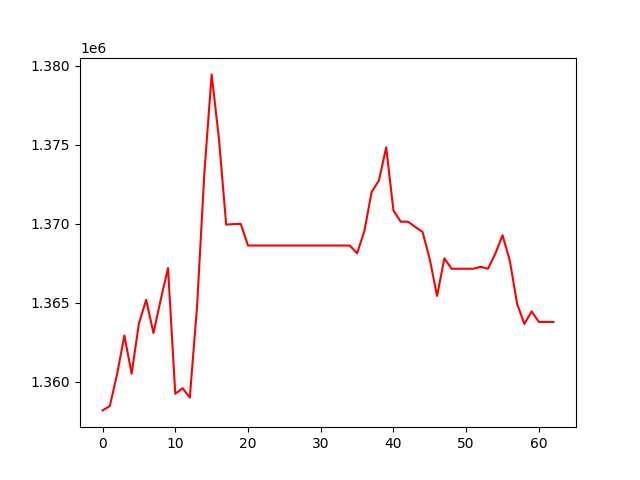

Values plotted in this chart, from the file beside it:
, 0
0, 1358189
1, 1358464
2, 1360475
3, 1362935
4, 1360515
5, 1363692
6, 1365190
7, 1363088
8, 1365198
9, 1367202
10, 1359238
11, 1359595
12, 1358999
13, 1364807
14, 1373218
15, 1379462
16, 1375404
17, 1369953
18, 1369985
19, 1369997
20, 1368627
21, 1368627
22, 1368627
23, 1368627
24, 1368627
25, 1368627
26, 1368627
27, 1368627
28, 1368627
29, 1368627
30, 1368627
31, 1368627
32, 1368627
33, 1368627
34, 1368627
35, 1368137
36, 1369538
37, 1372021
38, 1372741
39, 1374845
40, 1370845
41, 1370136
42, 1370136
43, 1369804
44, 1369486
45, 1367750
46, 1365436
47, 1367817
48, 1367158
49, 1367158
50, 1367158
51, 1367158
52, 1367281
53, 1367156
54, 1368109
55, 1369279
56, 1367670
57, 1364948
58, 1363663
59, 1364455
... 3 more rows
